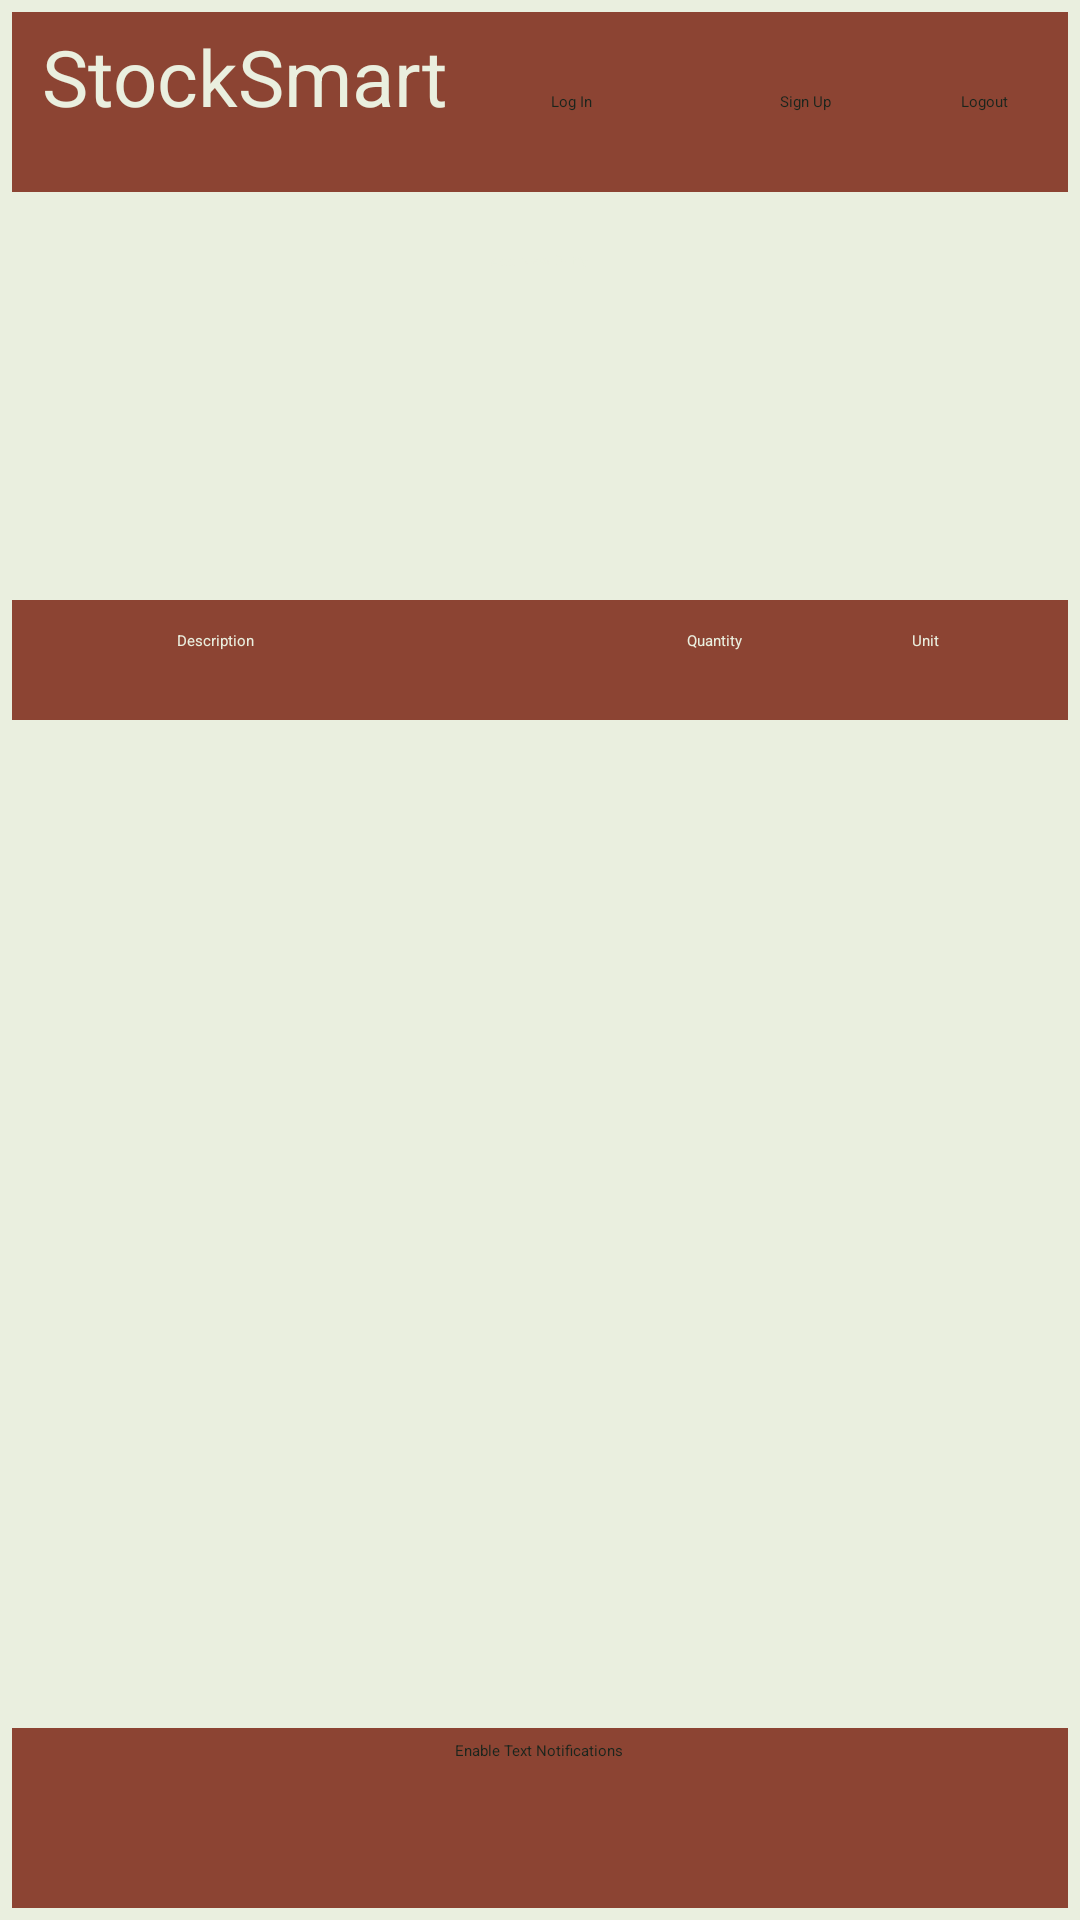

Produce the Android XML layout that renders to this screen, including the resource entries it uses.
<!-- AndroidManifest.xml: application theme Theme.MyApplication -->
<!-- res/layout/activity_main.xml -->
<?xml version="1.0" encoding="utf-8"?>
<androidx.constraintlayout.widget.ConstraintLayout
    xmlns:android="http://schemas.android.com/apk/res/android"
    xmlns:tools="http://schemas.android.com/tools"
    android:layout_width="match_parent"
    android:layout_height="match_parent"
    tools:context=".MainActivity">

    <GridLayout
        android:layout_width="match_parent"
        android:layout_height="match_parent"
        android:useDefaultMargins="true"
        android:background="@color/white"
        android:orientation="vertical"
        android:columnCount="3"
        android:rowCount="5">

        <include
            layout="@layout/navbar"
            android:layout_width="match_parent"
            android:layout_height="60dp"
            android:layout_columnSpan="3"
            />

        <include
            layout="@layout/title_and_add_entry"
            android:layout_width="match_parent"
            android:layout_height="120dp"
            />

        <include
            layout="@layout/inventory_grid"
            android:layout_width="match_parent"
            android:layout_height="40dp"
            />

        <ListView
            android:id="@+id/listView"
            android:layout_width="match_parent"
            android:layout_height="wrap_content"
            android:divider="@color/brown"
            android:dividerHeight="1dp" />

        <include
            layout="@layout/bottom_bar"
            android:layout_width="match_parent"
            android:layout_height="60dp"
            android:layout_gravity="bottom"
            />

    </GridLayout>

</androidx.constraintlayout.widget.ConstraintLayout>
<!-- res/layout/navbar.xml (included above) -->
<?xml version="1.0" encoding="utf-8"?>
<androidx.constraintlayout.widget.ConstraintLayout xmlns:android="http://schemas.android.com/apk/res/android"
    android:layout_width="match_parent"
    android:layout_height="match_parent">

    <GridLayout
        android:layout_width="match_parent"
        android:layout_height="match_parent"
        android:useDefaultMargins="true"
        android:background="@color/brown"
        android:columnCount="4"
        android:rowCount="1">

        <TextView
            android:layout_columnSpan="1"
            android:text="@string/app_name"
            android:textSize="26sp"
            android:textColor="@color/white"
            android:layout_column="0"
            android:layout_gravity="start"
            android:layout_marginStart="10dp"
            android:layout_marginLeft="10dp" />

        <Space
            android:layout_width="30dp"
            />

        <Button
            android:id="@+id/loginButton"
            android:layout_height="wrap_content"
            android:layout_row="0"
            android:layout_column="2"
            android:layout_columnSpan="1"
            android:layout_gravity="center_horizontal"
            android:backgroundTint="@color/tan"
            android:text="@string/login"
            android:textColor="@color/black" />

        <Button
            android:id="@+id/registerButton"
            android:layout_height="wrap_content"
            android:layout_row="0"
            android:layout_column="3"
            android:layout_columnSpan="1"
            android:layout_gravity="center_horizontal"
            android:layout_marginEnd="20dp"
            android:text="@string/signup"
            android:textColor="@color/black"
            android:backgroundTint="@color/tan"
            android:layout_marginRight="10dp" />

        <Button
            android:id="@+id/logoutButton"
            android:layout_height="wrap_content"
            android:layout_row="0"
            android:layout_column="3"
            android:layout_columnSpan="1"
            android:layout_gravity="end"
            android:layout_marginEnd="20dp"
            android:text="@string/logout"
            android:textColor="@color/black"
            android:backgroundTint="@color/tan"
            android:layout_marginRight="10dp" />

    </GridLayout>

</androidx.constraintlayout.widget.ConstraintLayout>
<!-- res/layout/title_and_add_entry.xml (included above) -->
<?xml version="1.0" encoding="utf-8"?>
<androidx.constraintlayout.widget.ConstraintLayout xmlns:android="http://schemas.android.com/apk/res/android"
    android:layout_width="match_parent"
    android:layout_height="match_parent">

    <GridLayout
        android:layout_width="match_parent"
        android:layout_height="match_parent"
        android:useDefaultMargins="true"
        android:background="@color/white"
        android:orientation="vertical"
        android:columnCount="1"
        android:rowCount="2">

        <TextView
            android:layout_width="wrap_content"
            android:layout_height="wrap_content"
            android:layout_column="0"
            android:layout_columnSpan="1"
            android:layout_gravity="center_horizontal"
            android:layout_marginTop="5dp"
            android:layout_marginBottom="-5dp"
            android:drawableStart="@drawable/icons8_inventory_64" />

        <Button
            android:id="@+id/addNewEntryButton"
            android:layout_column="0"
            android:layout_row="1"
            android:layout_columnSpan="1"
            android:layout_gravity="center_horizontal"
            android:text="@string/add"
            android:layout_marginBottom="5dp"
            android:backgroundTint="@color/orange"
            android:textColor="@color/white" />

    </GridLayout>

</androidx.constraintlayout.widget.ConstraintLayout>
<!-- res/layout/inventory_grid.xml (included above) -->
<?xml version="1.0" encoding="utf-8"?>
<androidx.constraintlayout.widget.ConstraintLayout xmlns:android="http://schemas.android.com/apk/res/android"
    xmlns:tools="http://schemas.android.com/tools"
    android:layout_width="match_parent"
    android:layout_height="match_parent">

    <GridLayout
        android:layout_width="match_parent"
        android:layout_height="match_parent"
        android:layout_gravity="center_horizontal"
        android:background="@color/brown"
        android:columnCount="5"
        android:rowCount="2"
        android:useDefaultMargins="true"
        tools:layout_editor_absoluteX="30dp"
        tools:layout_editor_absoluteY="0dp">

        <TextView
            android:layout_column="0"
            android:layout_columnSpan="1"
            android:layout_width="25dp"
            android:layout_gravity="center_horizontal"
            android:layout_margin="10dp"
            android:textColor="@color/white" />

        <TextView
            android:layout_column="1"
            android:layout_columnSpan="1"
            android:layout_width="150dp"
            android:layout_gravity="center_horizontal"
            android:layout_margin="10dp"
            android:text="@string/description"
            android:textColor="@color/white" />

        <TextView
            android:layout_column="2"
            android:layout_columnSpan="1"
            android:layout_width="55dp"
            android:layout_gravity="center_horizontal"
            android:layout_margin="10dp"
            android:text="@string/quantity"
            android:textColor="@color/white" />

        <TextView
            android:layout_column="3"
            android:layout_columnSpan="1"
            android:layout_width="25dp"
            android:layout_gravity="center_horizontal"
            android:layout_margin="10dp"
            android:text="@string/unit"
            android:textColor="@color/white" />

        <TextView
            android:layout_column="4"
            android:layout_columnSpan="1"
            android:layout_gravity="center_horizontal"
            android:layout_margin="10dp"
            android:textColor="@color/white" />

    </GridLayout>

</androidx.constraintlayout.widget.ConstraintLayout>
<!-- res/layout/bottom_bar.xml (included above) -->
<?xml version="1.0" encoding="utf-8"?>
<androidx.constraintlayout.widget.ConstraintLayout xmlns:android="http://schemas.android.com/apk/res/android"
    android:layout_width="match_parent"
    android:layout_height="match_parent">

    <GridLayout
        android:layout_width="match_parent"
        android:layout_height="match_parent"
        android:useDefaultMargins="true"
        android:background="@color/brown"
        android:columnCount="1"
        android:rowCount="1">

        <Button
            android:id="@+id/textNotificationButton"
            android:layout_height="wrap_content"
            android:layout_column="0"
            android:layout_gravity="center_horizontal"
            android:drawableEnd="@drawable/icons8_chat_message_32"
            android:text="Enable Text Notifications"
            android:backgroundTint="@color/tan"
            android:textColor="@color/black"
            android:drawableRight="@drawable/icons8_chat_message_32" />

    </GridLayout>

</androidx.constraintlayout.widget.ConstraintLayout>
<!-- resources referenced by this layout -->
<resources>
  <color name="black">#1A251D</color>
  <color name="brown">#8C4433</color>
  <color name="orange">#D29433</color>
  <color name="tan">#EFCB80</color>
  <color name="white">#EAEFDF</color>
  <string name="add">Add New Entry</string>
  <string name="app_name">StockSmart</string>
  <string name="description">Description</string>
  <string name="login">Log In</string>
  <string name="logout">Logout</string>
  <string name="quantity">Quantity</string>
  <string name="signup">Sign Up</string>
  <string name="unit">Unit</string>
</resources>
